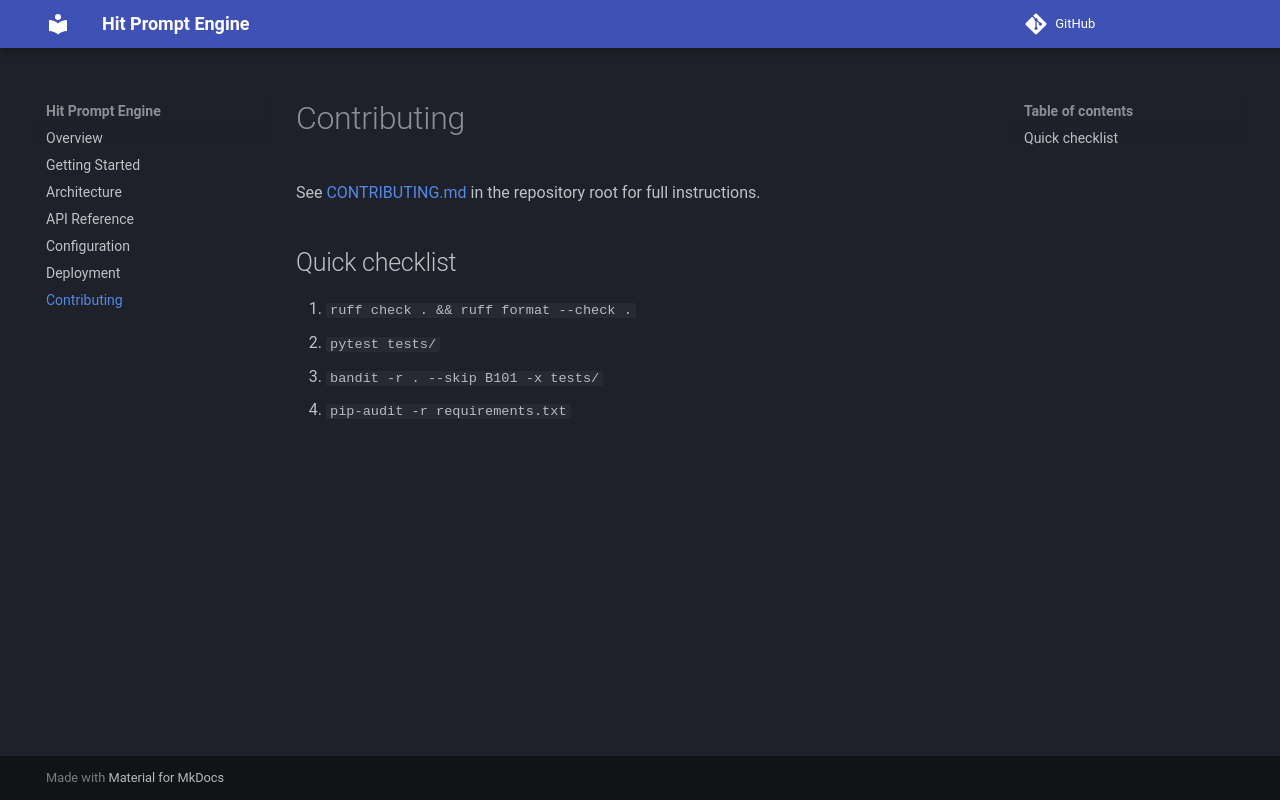

repository: sgm-audio/hit-prompt-engine · page: contributing/index.html · generator: mkdocs

# Contributing

See [CONTRIBUTING.md](https://github.com/sgm-audio/hit-prompt-engine/blob/main/CONTRIBUTING.md)
in the repository root for full instructions.

## Quick checklist

1. `ruff check . && ruff format --check .`
2. `pytest tests/`
3. `bandit -r . --skip B101 -x tests/`
4. `pip-audit -r requirements.txt`
